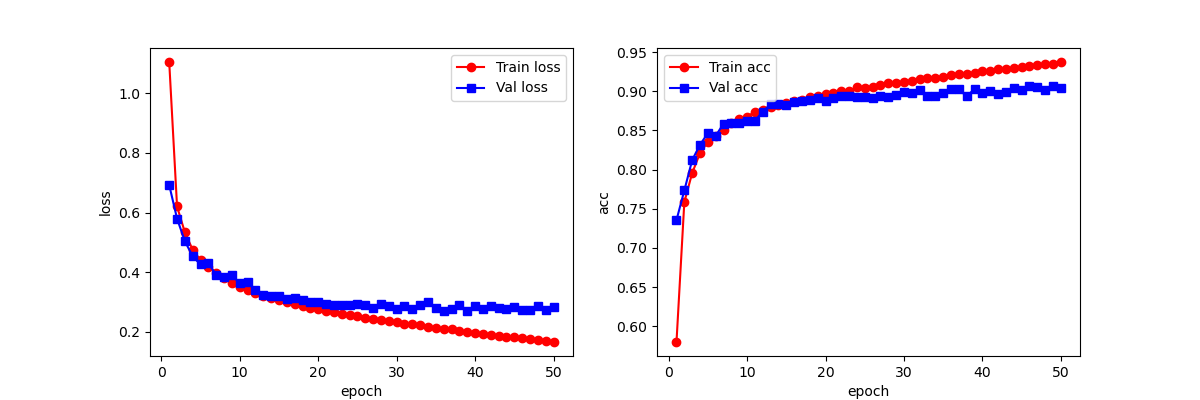

The data file committed next to this chart (first rows):
epoch, train_loss_list, train_acc_list, val_loss_list, val_acc_list, time_elapsed
1, 1.104, 0.5799, 0.6921, 0.7355, 0m6s
2, 0.6203, 0.7585, 0.5795, 0.7734, 0m12s
3, 0.5333, 0.7956, 0.5038, 0.8121, 0m18s
4, 0.4749, 0.821, 0.4527, 0.8318, 0m24s
5, 0.4405, 0.8355, 0.426, 0.8464, 0m30s
6, 0.418, 0.8434, 0.4295, 0.8433, 0m36s
7, 0.3964, 0.851, 0.3912, 0.8586, 0m42s
8, 0.379, 0.8589, 0.3841, 0.8598, 0m48s
9, 0.3643, 0.864, 0.3897, 0.8591, 0m54s
10, 0.3506, 0.8675, 0.363, 0.8622, 0m60s
11, 0.339, 0.8738, 0.3686, 0.8625, 1m6s
12, 0.3305, 0.8761, 0.3405, 0.8741, 1m12s
13, 0.3209, 0.8796, 0.3245, 0.8833, 1m18s
14, 0.3129, 0.8829, 0.3211, 0.8834, 1m24s
15, 0.3066, 0.885, 0.3195, 0.8826, 1m30s
16, 0.2986, 0.8882, 0.3094, 0.8869, 1m35s
17, 0.293, 0.8884, 0.3124, 0.8878, 1m41s
18, 0.2856, 0.893, 0.3086, 0.8887, 1m47s
19, 0.2804, 0.8946, 0.3008, 0.8918, 1m53s
20, 0.2758, 0.8963, 0.3006, 0.8875, 1m59s
21, 0.2713, 0.8982, 0.2949, 0.8912, 2m5s
22, 0.2661, 0.8998, 0.2897, 0.8933, 2m11s
23, 0.2611, 0.9008, 0.2911, 0.8944, 2m17s
24, 0.2563, 0.9048, 0.2916, 0.8921, 2m23s
25, 0.2521, 0.9047, 0.2936, 0.8923, 2m29s
26, 0.2476, 0.906, 0.2918, 0.8909, 2m35s
27, 0.2436, 0.908, 0.2816, 0.8939, 2m41s
28, 0.2389, 0.9101, 0.2935, 0.8922, 2m46s
29, 0.2369, 0.9106, 0.2857, 0.8952, 2m52s
30, 0.2325, 0.9121, 0.2783, 0.8995, 2m58s
31, 0.2279, 0.9135, 0.2854, 0.8978, 3m4s
32, 0.2249, 0.9151, 0.2763, 0.9012, 3m10s
33, 0.2216, 0.9167, 0.2905, 0.8943, 3m17s
34, 0.2173, 0.9175, 0.3004, 0.8941, 3m23s
35, 0.2142, 0.9186, 0.2788, 0.8975, 3m29s
36, 0.2102, 0.9203, 0.2713, 0.9024, 3m35s
37, 0.2086, 0.9215, 0.2777, 0.9025, 3m40s
38, 0.2033, 0.9225, 0.2911, 0.8935, 3m46s
39, 0.2011, 0.9233, 0.2699, 0.903, 3m52s
40, 0.198, 0.9255, 0.2867, 0.8972, 3m58s
41, 0.1938, 0.9257, 0.2775, 0.8998, 4m4s
42, 0.191, 0.928, 0.2854, 0.8963, 4m10s
43, 0.1875, 0.9287, 0.2806, 0.8989, 4m16s
44, 0.1844, 0.93, 0.2752, 0.9044, 4m22s
45, 0.1815, 0.9312, 0.2826, 0.9022, 4m28s
46, 0.1792, 0.9317, 0.273, 0.9061, 4m33s
47, 0.1749, 0.9339, 0.2727, 0.9048, 4m39s
48, 0.1718, 0.9345, 0.2865, 0.9016, 4m45s
49, 0.1695, 0.935, 0.275, 0.9065, 4m51s
50, 0.1662, 0.9374, 0.2828, 0.9042, 4m57s
